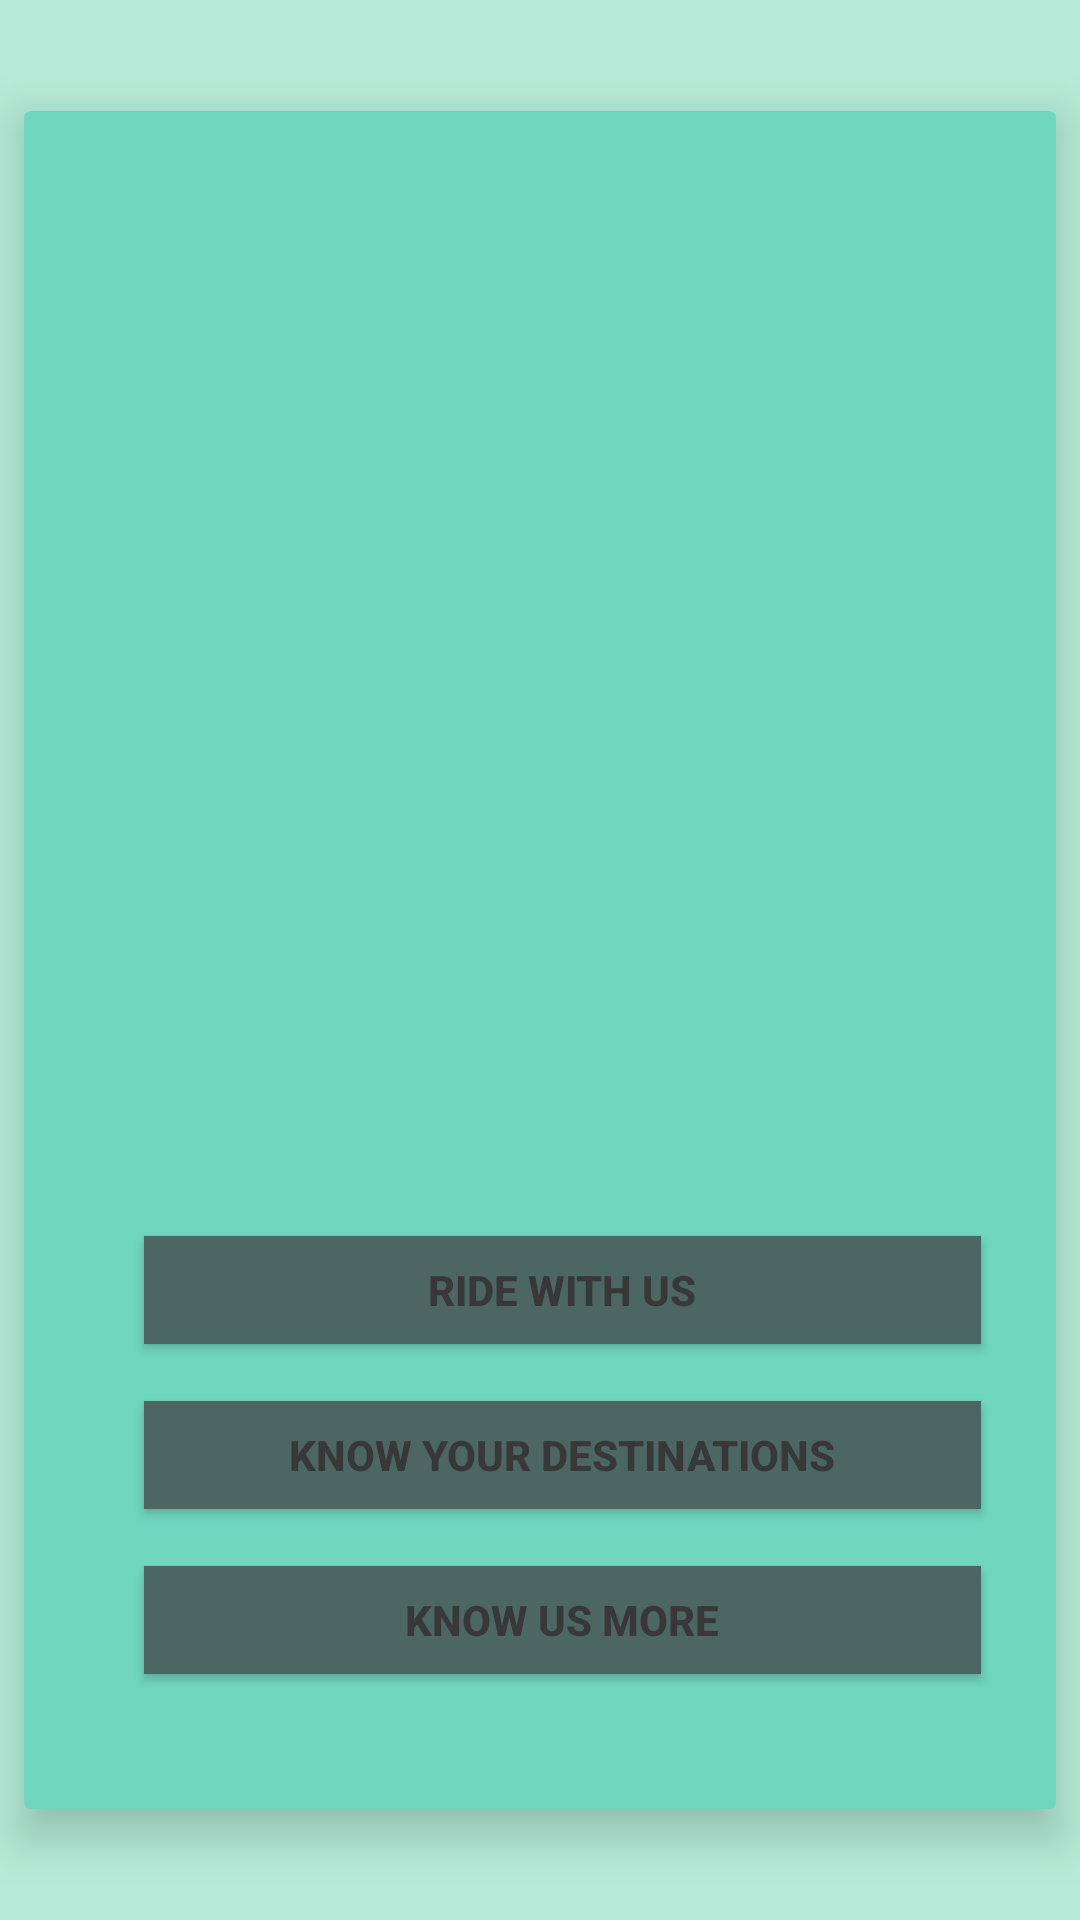

This screen was rendered from an Android layout file. Write that file and the resources it references.
<!-- AndroidManifest.xml: application theme AppTheme -->
<!-- res/layout/activity_main.xml -->
<?xml version="1.0" encoding="utf-8"?>
<RelativeLayout xmlns:android="http://schemas.android.com/apk/res/android"
    xmlns:app="http://schemas.android.com/apk/res-auto"
    xmlns:tools="http://schemas.android.com/tools"
    android:layout_width="match_parent"
    android:layout_height="match_parent"
    android:background="#B5EBD8"
    tools:context=".MainActivity">

<android.support.v7.widget.CardView
android:layout_width="348dp"
android:layout_height="566dp"
android:layout_centerInParent="true"
android:layout_margin="8dp"
app:cardBackgroundColor="#70D7BF"
app:cardElevation="9dp">

<ImageView
    android:id="@+id/imageView"
    android:layout_width="50dp"
    android:layout_height="34dp"
    android:layout_marginLeft="155dp"
    android:layout_marginStart="155dp"
    android:layout_marginTop="15dp"
    android:contentDescription="@string/todo"
    app:srcCompat="@drawable/mmda" />

<ImageView
    android:id="@+id/imageView5"
    android:layout_width="359dp"
    android:layout_height="298dp"
    android:layout_marginTop="50dp"
    android:contentDescription="@string/todo"
    app:srcCompat="@drawable/logo" />

<Button
    android:id="@+id/fare"
    android:layout_width="279dp"
    android:layout_height="36dp"
    android:layout_marginLeft="40dp"
    android:layout_marginRight="40dp"
    android:layout_marginTop="375dp"
    android:background="#4C6663"
    android:onClick="process"
    android:text="@string/ride_with_us"
    android:textStyle="bold"
    tools:textColor="?android:attr/colorBackground" />

    <Button
        android:id="@+id/stations"
        android:layout_width="279dp"
        android:layout_height="36dp"
        android:layout_marginLeft="40dp"
        android:layout_marginTop="430dp"
        android:layout_marginRight="40dp"
        android:background="#4C6663"
        android:onClick="process"
        android:text="@string/know_your_destinations"
        android:textStyle="bold"
        tools:textColor="?android:attr/colorBackground" />

    <Button
        android:id="@+id/about"
        android:layout_width="279dp"
        android:layout_height="36dp"
        android:layout_marginLeft="40dp"
        android:layout_marginTop="485dp"
        android:layout_marginRight="40dp"
        android:background="#4C6663"
        android:onClick="process"
        android:text="@string/know_us_more"
        android:textStyle="bold"
        tools:textColor="?android:attr/colorBackground" />

</android.support.v7.widget.CardView>
</RelativeLayout>
<!-- resources referenced by this layout -->
<resources>
  <string name="know_us_more">KNOW US MORE</string>
  <string name="know_your_destinations">KNOW YOUR DESTINATIONS</string>
  <string name="ride_with_us">RIDE WITH US</string>
  <string name="todo">TODO</string>
  <style name="AppTheme" parent="Theme.AppCompat.Light.NoActionBar">
          
          <item name="colorPrimary">@color/colorPrimary</item>
          <item name="colorPrimaryDark">@color/colorPrimaryDark</item>
          <item name="colorAccent">@color/colorAccent</item>
          <item name="android:textColor">@color/colorText</item>
      </style>
  <color name="colorPrimary">#3F51B5</color>
  <color name="colorPrimaryDark">#303F9F</color>
  <color name="colorAccent">#FF4081</color>
  <color name="colorText">#383838</color>
</resources>
